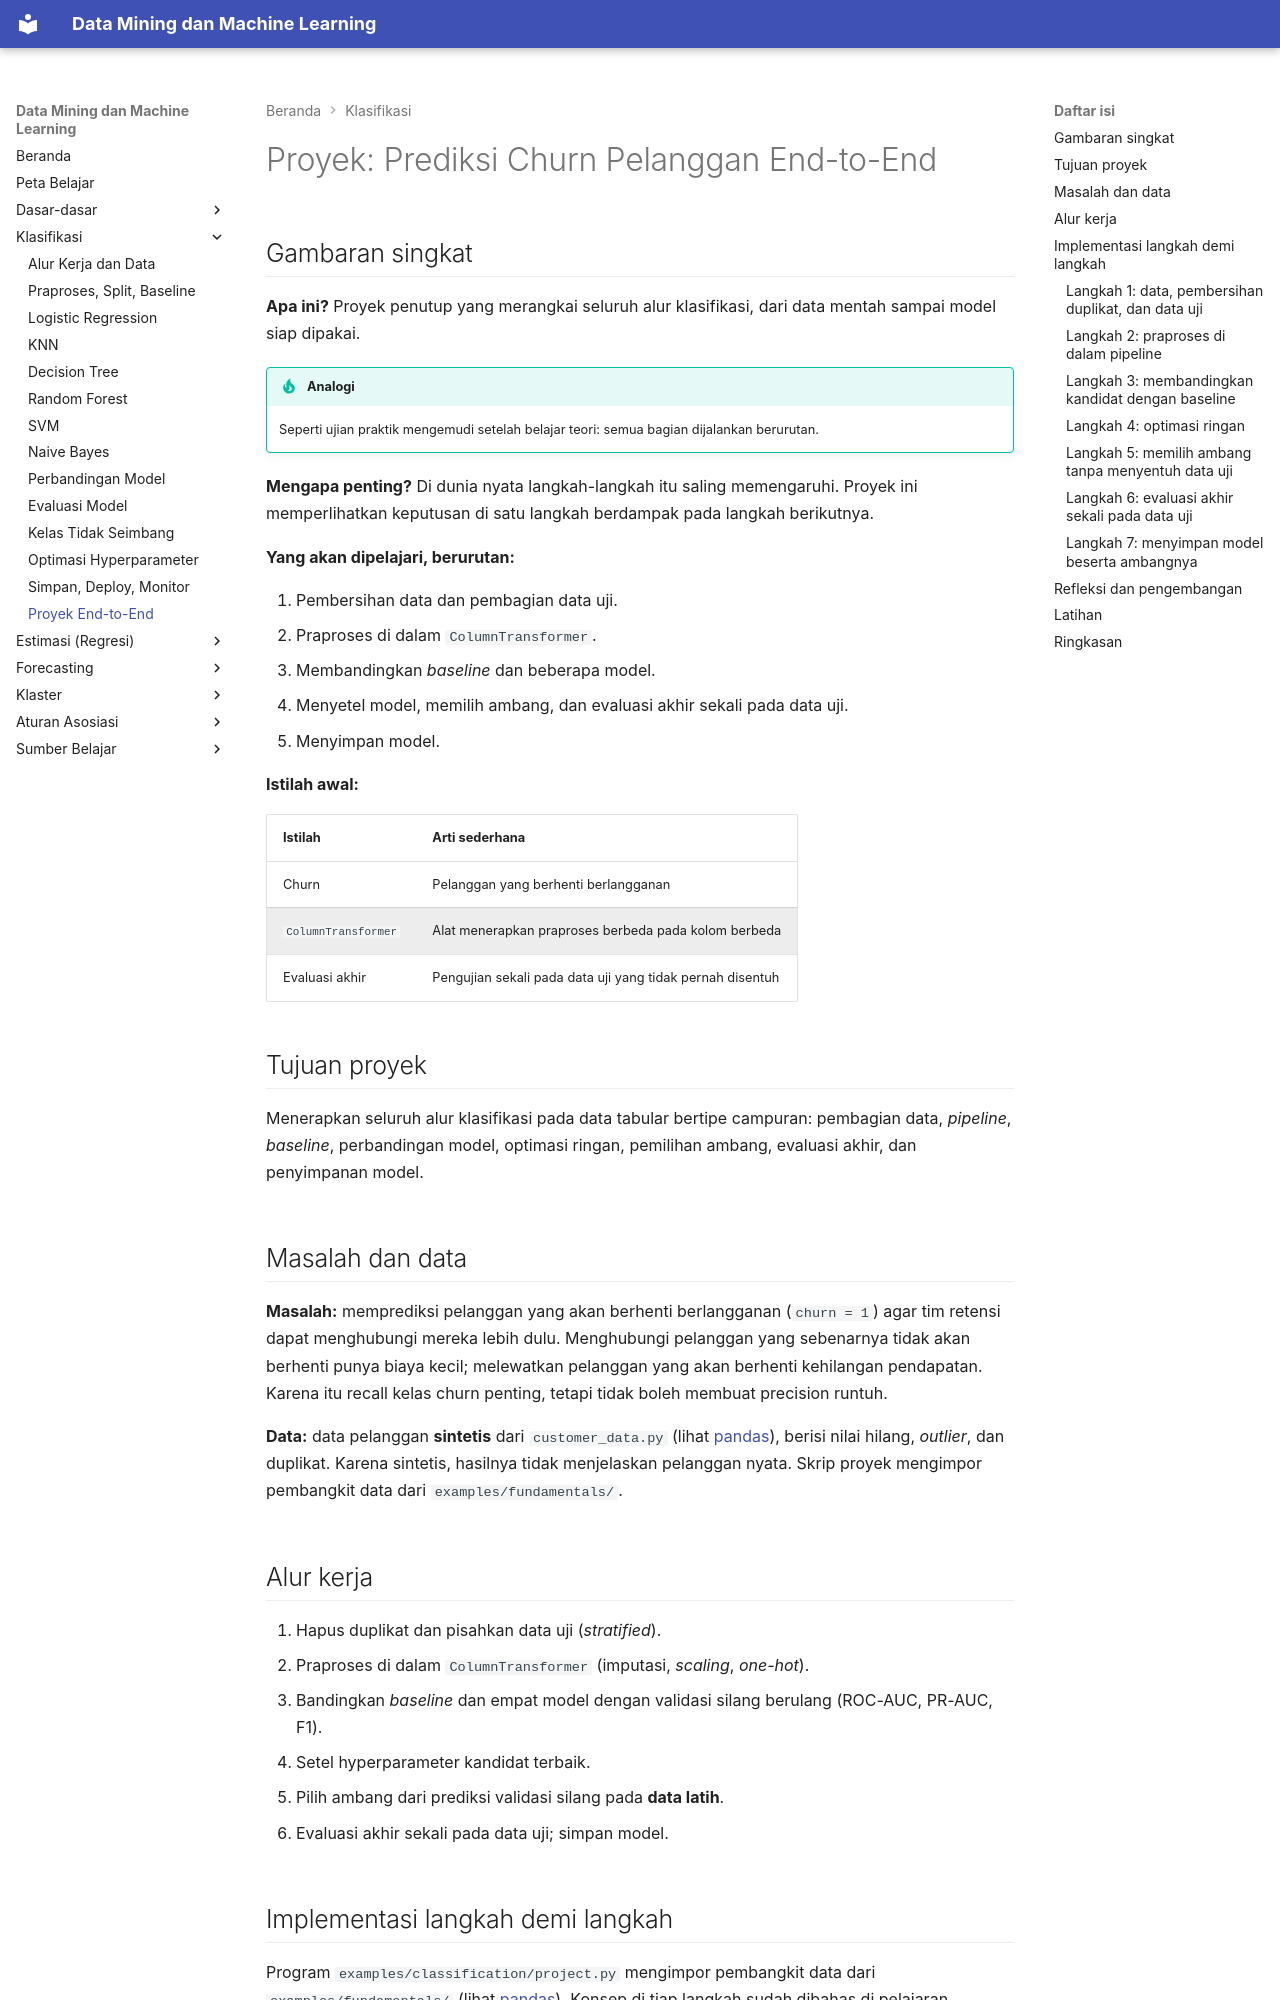

repository: TopekoX/MachineLearning-DataMining · page: classification/project/index.html · generator: mkdocs

# Proyek: Prediksi Churn Pelanggan End-to-End

## Gambaran singkat

**Apa ini?** Proyek penutup yang merangkai seluruh alur klasifikasi, dari data mentah sampai model siap dipakai.

!!! tip "Analogi"
    Seperti ujian praktik mengemudi setelah belajar teori: semua bagian dijalankan berurutan.

**Mengapa penting?** Di dunia nyata langkah-langkah itu saling memengaruhi. Proyek ini memperlihatkan keputusan di satu langkah berdampak pada langkah berikutnya.

**Yang akan dipelajari, berurutan:**

1. Pembersihan data dan pembagian data uji.
2. Praproses di dalam `ColumnTransformer`.
3. Membandingkan *baseline* dan beberapa model.
4. Menyetel model, memilih ambang, dan evaluasi akhir sekali pada data uji.
5. Menyimpan model.

**Istilah awal:**

| Istilah | Arti sederhana |
|---|---|
| Churn | Pelanggan yang berhenti berlangganan |
| `ColumnTransformer` | Alat menerapkan praproses berbeda pada kolom berbeda |
| Evaluasi akhir | Pengujian sekali pada data uji yang tidak pernah disentuh |

## Tujuan proyek

Menerapkan seluruh alur klasifikasi pada data tabular bertipe campuran: pembagian data, *pipeline*, *baseline*, perbandingan model, optimasi ringan, pemilihan ambang, evaluasi akhir, dan penyimpanan model.

## Masalah dan data

**Masalah:** memprediksi pelanggan yang akan berhenti berlangganan (`churn = 1`) agar tim retensi dapat menghubungi mereka lebih dulu. Menghubungi pelanggan yang sebenarnya tidak akan berhenti punya biaya kecil; melewatkan pelanggan yang akan berhenti kehilangan pendapatan. Karena itu recall kelas churn penting, tetapi tidak boleh membuat precision runtuh.

**Data:** data pelanggan **sintetis** dari `customer_data.py` (lihat [pandas](../fundamentals/pandas.md#dataset-yang-dipakai)), berisi nilai hilang, *outlier*, dan duplikat. Karena sintetis, hasilnya tidak menjelaskan pelanggan nyata. Skrip proyek mengimpor pembangkit data dari `examples/fundamentals/`.

## Alur kerja

1. Hapus duplikat dan pisahkan data uji (*stratified*).
2. Praproses di dalam `ColumnTransformer` (imputasi, *scaling*, *one-hot*).
3. Bandingkan *baseline* dan empat model dengan validasi silang berulang (ROC-AUC, PR-AUC, F1).
4. Setel hyperparameter kandidat terbaik.
5. Pilih ambang dari prediksi validasi silang pada **data latih**.
6. Evaluasi akhir sekali pada data uji; simpan model.
